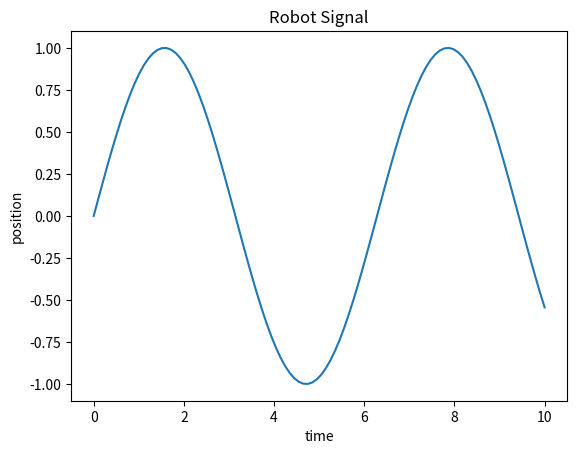

Python code for this plot:
import numpy as np
import matplotlib.pyplot as plt

x = np.linspace(0, 10, 100)
y = np.sin(x)

plt.plot(x, y)
plt.xlabel("time")
plt.ylabel("position")
plt.title("Robot Signal")
plt.show()
